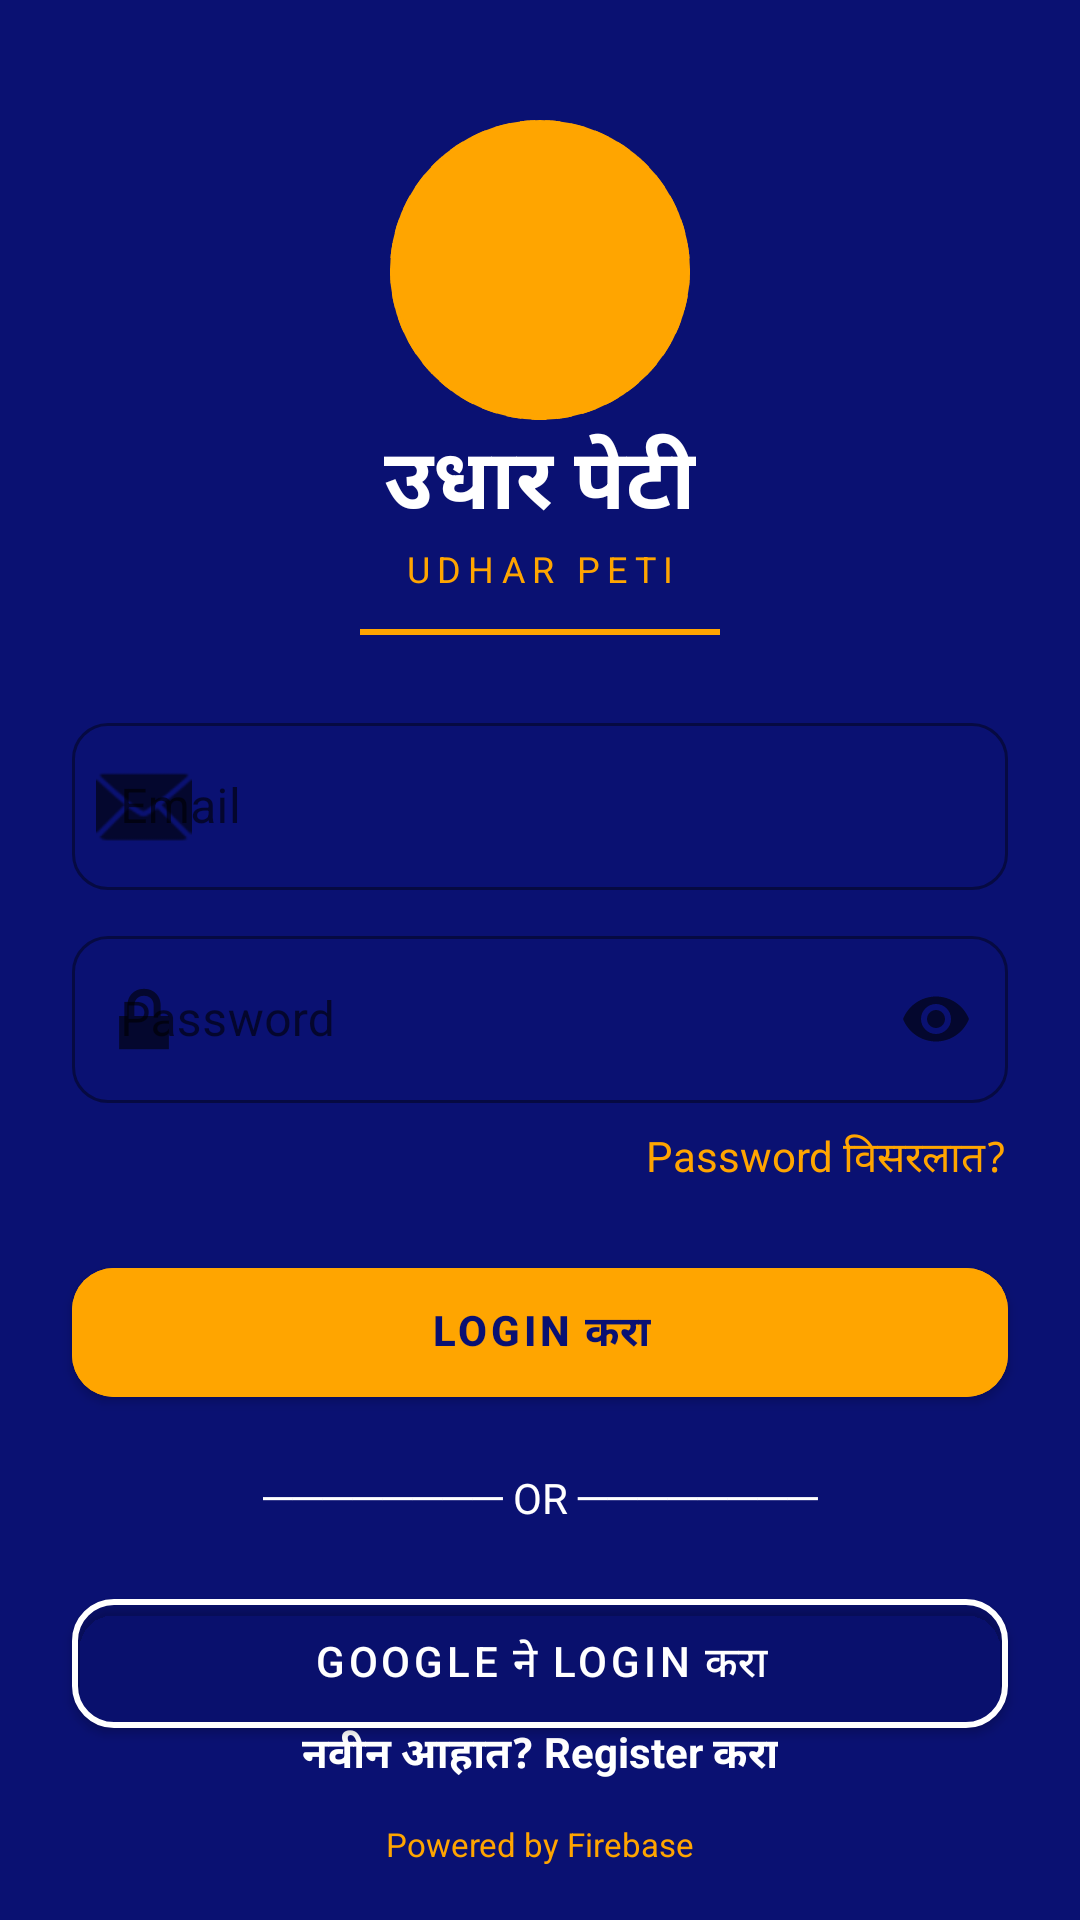

Android layout source for this screen:
<!-- AndroidManifest.xml: application theme AppTheme -->
<!-- res/layout/activity_login.xml -->
<?xml version="1.0" encoding="utf-8"?>
<androidx.constraintlayout.widget.ConstraintLayout
    xmlns:android="http://schemas.android.com/apk/res/android"
    xmlns:app="http://schemas.android.com/apk/res-auto"
    android:layout_width="match_parent"
    android:layout_height="match_parent"
    android:background="#0A1172">

    <ImageView
        android:id="@+id/logo"
        android:layout_width="100dp"
        android:layout_height="100dp"
        android:src="@drawable/ic_logo"
        app:tint="#FFA500"
        app:layout_constraintTop_toTopOf="parent"
        app:layout_constraintStart_toStartOf="parent"
        app:layout_constraintEnd_toEndOf="parent"
        android:layout_marginTop="40dp"/>

    <TextView
        android:id="@+id/titleMarathi"
        android:layout_width="wrap_content"
        android:layout_height="wrap_content"
        android:text="उधार पेटी"
        android:textColor="#FFFFFF"
        android:textStyle="bold"
        android:textSize="28sp"
        app:layout_constraintTop_toBottomOf="@id/logo"
        app:layout_constraintStart_toStartOf="parent"
        app:layout_constraintEnd_toEndOf="parent"/>

    <TextView
        android:id="@+id/titleEnglish"
        android:layout_width="wrap_content"
        android:layout_height="wrap_content"
        android:text="UDHAR PETI"
        android:textColor="#FFA500"
        android:textSize="12sp"
        android:letterSpacing="0.2"
        app:layout_constraintTop_toBottomOf="@id/titleMarathi"
        app:layout_constraintStart_toStartOf="parent"
        app:layout_constraintEnd_toEndOf="parent"/>

    <View
        android:id="@+id/divider"
        android:layout_width="120dp"
        android:layout_height="2dp"
        android:background="#FFA500"
        app:layout_constraintTop_toBottomOf="@id/titleEnglish"
        app:layout_constraintStart_toStartOf="parent"
        app:layout_constraintEnd_toEndOf="parent"
        android:layout_marginTop="12dp"/>

    <com.google.android.material.textfield.TextInputLayout
        android:id="@+id/emailLayout"
        style="@style/Widget.MaterialComponents.TextInputLayout.OutlinedBox"
        android:layout_width="0dp"
        android:layout_height="wrap_content"
        android:hint="Email"
        app:startIconDrawable="@android:drawable/ic_dialog_email"
        app:boxStrokeColor="#80FFFFFF"
        app:hintTextColor="#AAAAAA"
        app:boxCornerRadiusTopStart="12dp"
        app:boxCornerRadiusTopEnd="12dp"
        app:boxCornerRadiusBottomStart="12dp"
        app:boxCornerRadiusBottomEnd="12dp"
        app:layout_constraintTop_toBottomOf="@id/divider"
        app:layout_constraintStart_toStartOf="parent"
        app:layout_constraintEnd_toEndOf="parent"
        android:layout_margin="24dp">

        <com.google.android.material.textfield.TextInputEditText
            android:id="@+id/etEmail"
            android:layout_width="match_parent"
            android:layout_height="wrap_content"
            android:textColor="#FFFFFF"
            android:textColorHint="#AAAAAA"/>
    </com.google.android.material.textfield.TextInputLayout>

    <com.google.android.material.textfield.TextInputLayout
        android:id="@+id/passwordLayout"
        style="@style/Widget.MaterialComponents.TextInputLayout.OutlinedBox"
        android:layout_width="0dp"
        android:layout_height="wrap_content"
        android:hint="Password"
        app:startIconDrawable="@android:drawable/ic_lock_lock"
        app:endIconMode="password_toggle"
        app:boxStrokeColor="#80FFFFFF"
        app:hintTextColor="#AAAAAA"
        app:boxCornerRadiusTopStart="12dp"
        app:boxCornerRadiusTopEnd="12dp"
        app:boxCornerRadiusBottomStart="12dp"
        app:boxCornerRadiusBottomEnd="12dp"
        app:layout_constraintTop_toBottomOf="@id/emailLayout"
        app:layout_constraintStart_toStartOf="@id/emailLayout"
        app:layout_constraintEnd_toEndOf="@id/emailLayout"
        android:layout_marginTop="10dp">

        <com.google.android.material.textfield.TextInputEditText
            android:id="@+id/etPassword"
            android:layout_width="match_parent"
            android:layout_height="wrap_content"
            android:inputType="textPassword"
            android:textColor="#FFFFFF"/>
    </com.google.android.material.textfield.TextInputLayout>

    <TextView
        android:id="@+id/tvForgotPassword"
        android:layout_width="wrap_content"
        android:layout_height="wrap_content"
        android:text="Password विसरलात?"
        android:textColor="#FFA500"
        app:layout_constraintTop_toBottomOf="@id/passwordLayout"
        app:layout_constraintEnd_toEndOf="@id/passwordLayout"
        android:layout_marginTop="8dp"/>

    <com.google.android.material.button.MaterialButton
        android:id="@+id/btnLogin"
        android:layout_width="0dp"
        android:layout_height="55dp"
        android:text="Login करा"
        android:textStyle="bold"
        android:textColor="#0A1172"
        android:backgroundTint="#FFA500"
        app:cornerRadius="14dp"
        app:elevation="6dp"
        app:layout_constraintTop_toBottomOf="@id/tvForgotPassword"
        app:layout_constraintStart_toStartOf="@id/passwordLayout"
        app:layout_constraintEnd_toEndOf="@id/passwordLayout"
        android:layout_marginTop="20dp"/>

    <ProgressBar
        android:id="@+id/progressBar"
        android:layout_width="wrap_content"
        android:layout_height="wrap_content"
        android:visibility="gone"
        app:layout_constraintTop_toBottomOf="@id/btnLogin"
        app:layout_constraintStart_toStartOf="parent"
        app:layout_constraintEnd_toEndOf="parent"
        android:layout_marginTop="16dp"/>

    <TextView
        android:id="@+id/orText"
        android:layout_width="wrap_content"
        android:layout_height="wrap_content"
        android:text="──────── OR ────────"
        android:textColor="#FFFFFF"
        app:layout_constraintTop_toBottomOf="@id/progressBar"
        app:layout_constraintStart_toStartOf="parent"
        app:layout_constraintEnd_toEndOf="parent"
        android:layout_marginTop="18dp"/>

    <com.google.android.material.button.MaterialButton
        android:id="@+id/btnGoogle"
        android:layout_width="0dp"
        android:layout_height="55dp"
        android:text="Google ने Login करा"
        android:textColor="#FFFFFF"
        app:strokeColor="#FFFFFF"
        app:strokeWidth="2dp"
        app:cornerRadius="14dp"
        app:icon="@drawable/ic_google"
        app:iconTint="@null"
        android:backgroundTint="@android:color/transparent"
        app:layout_constraintTop_toBottomOf="@id/orText"
        app:layout_constraintStart_toStartOf="@id/btnLogin"
        app:layout_constraintEnd_toEndOf="@id/btnLogin"
        android:layout_marginTop="18dp"/>

    <TextView
        android:id="@+id/tvRegister"
        android:layout_width="wrap_content"
        android:layout_height="wrap_content"
        android:text="नवीन आहात? Register करा"
        android:textColor="#FFFFFF"
        android:textStyle="bold"
        app:layout_constraintBottom_toTopOf="@id/powered"
        app:layout_constraintStart_toStartOf="parent"
        app:layout_constraintEnd_toEndOf="parent"
        android:layout_marginBottom="12dp"/>

    <TextView
        android:id="@+id/powered"
        android:layout_width="wrap_content"
        android:layout_height="wrap_content"
        android:text="Powered by Firebase"
        android:textColor="#FFA500"
        android:textSize="11sp"
        app:layout_constraintBottom_toBottomOf="parent"
        app:layout_constraintStart_toStartOf="parent"
        app:layout_constraintEnd_toEndOf="parent"
        android:layout_marginBottom="18dp"/>

</androidx.constraintlayout.widget.ConstraintLayout>
<!-- resources referenced by this layout -->
<resources>
  <!-- drawable ic_logo (drawable) -->
  <?xml version="1.0" encoding="utf-8"?>
  <layer-list xmlns:android="http://schemas.android.com/apk/res/android">
      <item>
          <shape android:shape="oval">
              <gradient
                  android:angle="45"
                  android:startColor="#FFD700"
                  android:endColor="#FFA000" />
              <size android:width="120dp" android:height="120dp" />
          </shape>
      </item>
      <item>
          <shape android:shape="oval">
              <stroke
                  android:width="2dp"
                  android:color="#FFFFFF"
                  android:dashWidth="6dp"
                  android:dashGap="4dp" />
          </shape>
      </item>
  </layer-list>
  <style name="AppTheme" parent="Theme.MaterialComponents.Light.NoActionBar">
          <item name="colorPrimary">@color/colorPrimary</item>
          <item name="colorPrimaryDark">@color/colorPrimaryDark</item>
          <item name="colorAccent">@color/colorAccent</item>
      </style>
  <color name="colorPrimary">#0A1172</color>
  <color name="colorPrimaryDark">#060B4F</color>
  <color name="colorAccent">#FFA500</color>
</resources>
